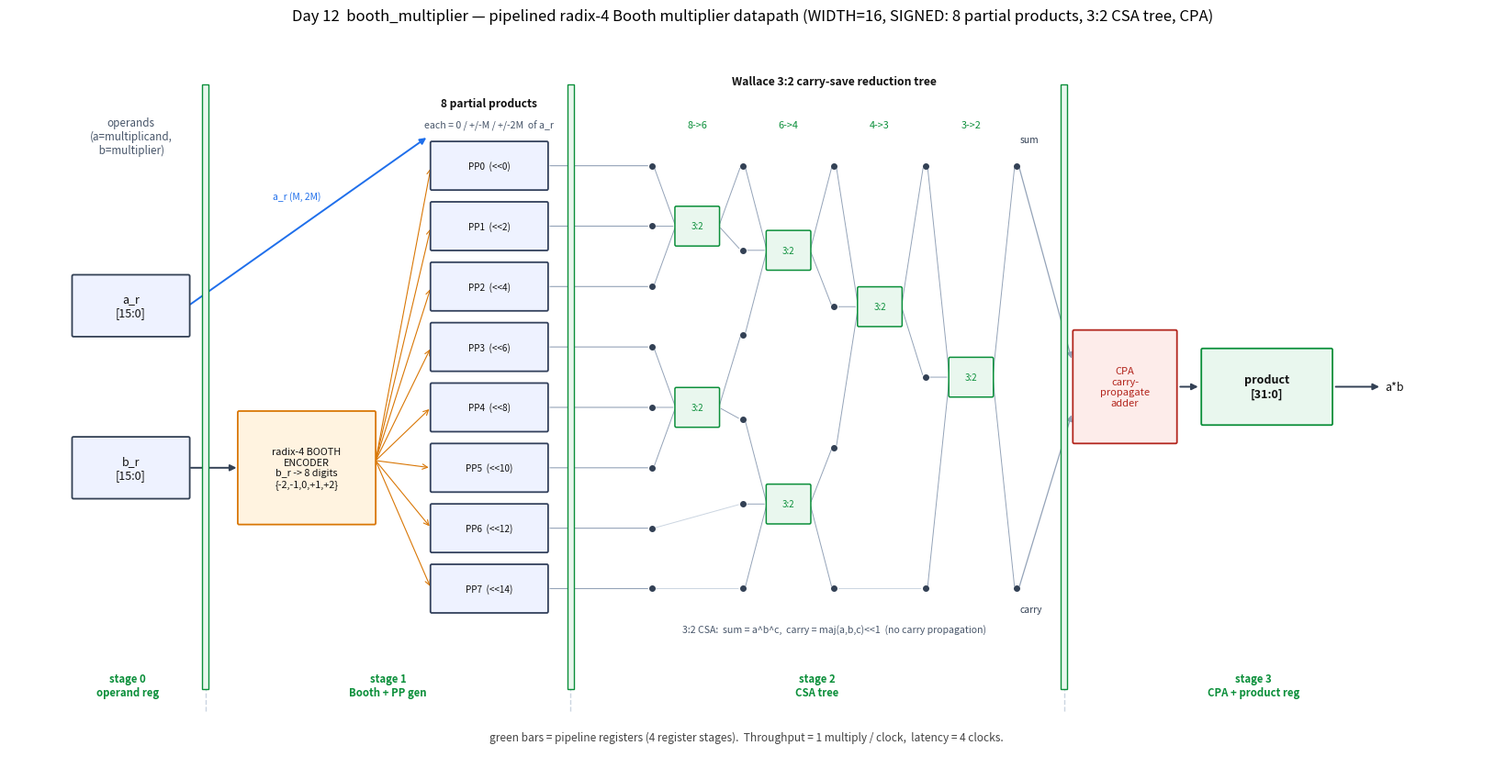

Reproduce this figure in Python.
#!/usr/bin/env python3
"""Draw the Day12 booth_multiplier circuit as a datapath / block diagram.

The picture shows the actual built circuit for the default WIDTH=16 signed
configuration, left -> right through the 4 pipeline stages:

  stage 0 : operand registers  a_r, b_r
  stage 1 : radix-4 Booth encoder (b_r -> 8 signed digits) + 8 partial-product
            generators (each picks 0 / +/-M / +/-2M from a_r and shifts it)
  stage 2 : Wallace-style 3:2 carry-save reduction tree  (8 -> 6 -> 4 -> 3 -> 2)
  stage 3 : final carry-propagate adder (CPA) -> 32-bit product register

The carry-save reduction tree is drawn from the SAME schedule the RTL's
`csa_reduce` function executes (triples compressed with 3:2 CSAs from index 0,
leftovers passed through), so the tree topology matches booth_multiplier.sv.
This is a schematic of the datapath, not a simulator screenshot.
"""
import matplotlib
matplotlib.use("Agg")
import matplotlib.pyplot as plt
from matplotlib.patches import FancyBboxPatch, Rectangle

WIDTH = 16
MW    = WIDTH                 # even -> internal width == WIDTH
G     = MW // 2              # 8 partial products

GREEN, BLUE, RED, GREY, ORANGE = "#0b8f3a", "#1f6feb", "#b3261e", "#8a8a8a", "#d97706"
INK, SLATE = "#111", "#334155"


def reduce_schedule(g):
    """Replay csa_reduce: return per-level (ops, out_count).
    ops is a list of ('csa',[a,b,c]) / ('pass',[a]) over the level's node indices.
    """
    levels = []
    cnt = g
    while cnt > 2:
        ops, i = [], 0
        while i + 3 <= cnt:
            ops.append(('csa', [i, i + 1, i + 2]))
            i += 3
        while i < cnt:
            ops.append(('pass', [i]))
            i += 1
        out = sum(2 if o[0] == 'csa' else 1 for o in ops)
        levels.append((ops, out))
        cnt = out
    return levels, cnt


def main():
    fig, ax = plt.subplots(figsize=(16.5, 8.6))
    fig.patch.set_facecolor("white")

    def box(x, y, w, h, fc, ec, text, fs=9, tc=INK, lw=1.3, bold=False):
        ax.add_patch(FancyBboxPatch((x - w/2, y - h/2), w, h,
                     boxstyle="round,pad=0.02", linewidth=lw,
                     edgecolor=ec, facecolor=fc, zorder=3))
        ax.text(x, y, text, ha="center", va="center", fontsize=fs, color=tc,
                zorder=4, fontweight=("bold" if bold else "normal"))

    def ff(x, y, h):
        """small pipeline-register marker (a thin filled bar)."""
        ax.add_patch(Rectangle((x - 0.05, y - h/2), 0.10, h, linewidth=1.0,
                     edgecolor=GREEN, facecolor="#e9f7ee", zorder=6))

    def arrow(x0, y0, x1, y1, color=SLATE, lw=1.4, style="-|>"):
        ax.annotate("", xy=(x1, y1), xytext=(x0, y0),
                    arrowprops=dict(arrowstyle=style, color=color, lw=lw),
                    zorder=2)

    YMID = 4.6

    # ------------------------------------------------------------------ stage 0
    x_op = 1.4
    box(x_op, YMID + 1.1, 1.7, 0.8, "#eef2ff", SLATE, "a_r\n[15:0]", fs=9)
    box(x_op, YMID - 1.1, 1.7, 0.8, "#eef2ff", SLATE, "b_r\n[15:0]", fs=9)
    ax.text(x_op, YMID + 3.4, "operands\n(a=multiplicand,\n b=multiplier)",
            ha="center", va="center", fontsize=8.4, color="#475569")

    # ------------------------------------------------------------------ stage 1
    x_be = 4.0
    box(x_be, YMID - 1.1, 2.0, 1.5, "#fff3e0", ORANGE,
        "radix-4 BOOTH\nENCODER\nb_r -> 8 digits\n{-2,-1,0,+1,+2}", fs=7.8)
    # 8 partial-product generators
    x_pp = 6.7
    pp_h = 0.62
    pp_gap = 0.20
    pp_top = YMID + 3.0
    pp_y = [pp_top - i * (pp_h + pp_gap) for i in range(G)]
    for i in range(G):
        box(x_pp, pp_y[i], 1.7, pp_h,
            "#eef2ff", "#33415c", f"PP{i}  (<<{2*i})", fs=7.2)
    ax.text(x_pp, pp_top + 0.85, f"{G} partial products",
            ha="center", va="center", fontsize=8.6, color=INK, fontweight="bold")
    ax.text(x_pp, pp_top + 0.55, "each = 0 / +/-M / +/-2M  of a_r",
            ha="center", va="center", fontsize=7.6, color="#475569")

    # a_r feeds every PP generator (multiplicand); booth digits steer the select
    arrow(x_op + 0.85, YMID + 1.1, x_pp - 0.9, pp_y[0] + 0.4, color=BLUE)
    ax.text((x_op + x_pp)/2 - 0.2, YMID + 2.55, "a_r (M, 2M)", fontsize=7.4,
            color=BLUE, ha="center")
    arrow(x_op + 0.85, YMID - 1.1, x_be - 1.0, YMID - 1.1, color=SLATE)
    for i in range(G):
        arrow(x_be + 1.0, YMID - 1.1 + 0.02*i, x_pp - 0.86, pp_y[i],
               color=ORANGE, lw=0.8, style="->")

    # ------------------------------------------------------------------ stage 2
    levels, final_cnt = reduce_schedule(G)
    # x columns for each node-level (level 0 = the 8 PP outputs)
    tree_x0 = 9.1
    col_w   = 1.35
    ncols   = len(levels) + 1
    col_x   = [tree_x0 + c * col_w for c in range(ncols)]
    # y layout: spread `cnt` nodes across a fixed band
    band_hi, band_lo = pp_top, pp_top - (G - 1) * (pp_h + pp_gap)
    def ys(cnt):
        if cnt == 1:
            return [(band_hi + band_lo) / 2]
        return [band_hi - k * (band_hi - band_lo) / (cnt - 1) for k in range(cnt)]

    counts = [G] + [out for (_, out) in levels]
    node_y = [ys(c) for c in counts]

    # draw nodes (small dots) at every level
    for ci, cnt in enumerate(counts):
        for k in range(cnt):
            ax.scatter([col_x[ci]], [node_y[ci][k]], s=16, color=SLATE, zorder=5)

    # connect PP0..7 outputs into level-0 nodes
    for i in range(G):
        arrow(x_pp + 0.86, pp_y[i], col_x[0] - 0.02, node_y[0][i],
               color="#94a3b8", lw=0.8, style="-")

    # draw each reduction level's CSA blocks / pass wires
    for li, (ops, out) in enumerate(levels):
        xs, xd = col_x[li], col_x[li + 1]
        dst = 0
        for kind, idxs in ops:
            if kind == 'csa':
                ymid = sum(node_y[li][j] for j in idxs) / 3.0
                bx = (xs + xd) / 2.0
                box(bx, ymid, 0.62, 0.5, "#e9f7ee", GREEN, "3:2", fs=7.0,
                    tc=GREEN, lw=1.1)
                for j in idxs:
                    arrow(xs + 0.03, node_y[li][j], bx - 0.32, ymid,
                           color="#94a3b8", lw=0.7, style="-")
                # two outputs: sum, carry
                for _ in range(2):
                    arrow(bx + 0.32, ymid, xd - 0.03, node_y[li + 1][dst],
                           color="#94a3b8", lw=0.7, style="-")
                    dst += 1
            else:  # pass-through
                j = idxs[0]
                arrow(xs + 0.03, node_y[li][j], xd - 0.03, node_y[li + 1][dst],
                       color="#cbd5e1", lw=0.7, style="-")
                dst += 1
        # level count label
        ax.text((xs + xd)/2.0, band_hi + 0.55, f"{counts[li]}->{out}",
                ha="center", va="center", fontsize=7.8, color=GREEN)

    ax.text((col_x[0] + col_x[-1]) / 2.0, band_hi + 1.15,
            "Wallace 3:2 carry-save reduction tree", ha="center", va="center",
            fontsize=8.8, color=INK, fontweight="bold")
    ax.text((col_x[0] + col_x[-1]) / 2.0, band_lo - 0.55,
            "3:2 CSA:  sum = a^b^c,  carry = maj(a,b,c)<<1  (no carry propagation)",
            ha="center", va="center", fontsize=7.6, color="#475569")

    # the final two redundant vectors
    ax.text(col_x[-1] + 0.05, node_y[-1][0] + 0.32, "sum", fontsize=7.4,
            color=SLATE, ha="left")
    ax.text(col_x[-1] + 0.05, node_y[-1][1] - 0.32, "carry", fontsize=7.4,
            color=SLATE, ha="left")

    # ------------------------------------------------------------------ stage 3
    x_cpa  = col_x[-1] + 1.6
    x_prod = x_cpa + 2.1
    box(x_cpa, YMID, 1.5, 1.5, "#fdecea", RED,
        "CPA\ncarry-\npropagate\nadder", fs=8.0, tc=RED)
    for k in range(2):
        arrow(col_x[-1] + 0.03, node_y[-1][k], x_cpa - 0.78, YMID + (0.35 if k == 0 else -0.35),
               color="#94a3b8", lw=0.9, style="-|>")
    box(x_prod, YMID, 1.9, 1.0, "#e9f7ee", GREEN, "product\n[31:0]", fs=9,
        tc=INK, bold=True)
    arrow(x_cpa + 0.78, YMID, x_prod - 0.98, YMID, color=SLATE)
    arrow(x_prod + 0.98, YMID, x_prod + 1.7, YMID, color=SLATE)
    ax.text(x_prod + 1.75, YMID, "a*b", fontsize=9, color=INK, ha="left",
            va="center")

    # ------------------------------------------------------------ stage borders
    stage_bounds = [ (2.5,  "stage 0\noperand reg"),
                     (7.9,  "stage 1\nBooth + PP gen"),
                     (col_x[-1] + 0.7, "stage 2\nCSA tree"),
                     (x_prod + 2.6, "stage 3\nCPA + product reg") ]
    prev = 0.2
    for i, (xb, lbl) in enumerate(stage_bounds):
        last = (i == len(stage_bounds) - 1)
        if not last:
            ax.plot([xb, xb], [0.2, 8.7], color="#cbd5e1", lw=1.0, ls="--", zorder=1)
            ff(xb, YMID, 8.2)        # pipeline-register bar at each boundary
        ax.text((prev + xb) / 2.0, 0.55, lbl, ha="center", va="center",
                fontsize=8.2, color=GREEN, fontweight="bold")
        prev = xb

    ax.text((0.2 + stage_bounds[-1][0]) / 2.0, -0.15,
            "green bars = pipeline registers (4 register stages).  "
            "Throughput = 1 multiply / clock,  latency = 4 clocks.",
            ha="center", va="center", fontsize=8.6, color="#444")

    ax.set_xlim(-0.4, x_prod + 3.4)
    ax.set_ylim(-0.6, 9.4)
    ax.axis("off")
    ax.set_title("Day 12  booth_multiplier — pipelined radix-4 Booth multiplier "
                 "datapath (WIDTH=16, SIGNED: 8 partial products, 3:2 CSA tree, CPA)",
                 fontsize=12, pad=10)
    plt.tight_layout()
    fig.savefig("booth_multiplier_block.png", dpi=130, bbox_inches="tight",
                facecolor="white")
    print("wrote booth_multiplier_block.png")


if __name__ == "__main__":
    main()
